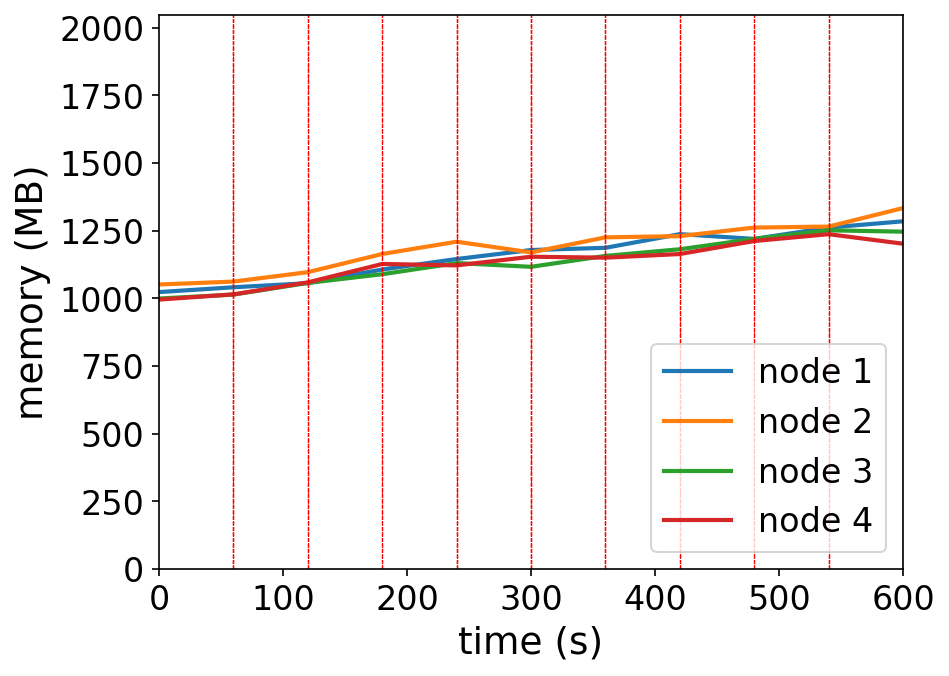

The data file committed next to this chart (first rows):
timestamp, ppgcc-m02_pod_amount, ppgcc-m02_memory, ppgcc-m02_cpu, ppgcc-m03_pod_amount, ppgcc-m03_memory, ppgcc-m03_cpu, ppgcc-m04_pod_amount, ppgcc-m04_memory, ppgcc-m04_cpu, ppgcc-m05_pod_amount, ppgcc-m05_memory, ppgcc-m05_cpu
0, 5, 1047820, 111919241, 5, 1076556, 108969497, 5, 1023428, 117151559, 5, 1019456, 114631556
60, 5, 1066036, 53550353, 5, 1087512, 43209387, 5, 1038344, 55870917, 5, 1039124, 62434996
120, 5, 1081480, 218575294, 5, 1123152, 202402498, 5, 1082432, 238028769, 5, 1084532, 231863998
180, 5, 1133224, 278672030, 5, 1191924, 304576810, 5, 1115432, 242341380, 5, 1154228, 443128632
240, 5, 1172916, 436347411, 5, 1238388, 442341063, 5, 1157540, 310614754, 5, 1148816, 422705901
300, 5, 1206840, 471596939, 5, 1197864, 467374181, 5, 1143436, 460217460, 5, 1181552, 445569780
360, 6, 1215288, 646143566, 5, 1254884, 544983532, 5, 1184752, 618403347, 4, 1177988, 616724559
420, 5, 1267032, 658526061, 6, 1259508, 561136180, 5, 1209832, 727934041, 4, 1191716, 620025789
480, 3, 1248948, 750461623, 5, 1291848, 738059524, 6, 1249036, 802022967, 6, 1240952, 763766403
540, 4, 1291828, 847737707, 4, 1295676, 829938313, 6, 1281392, 734189918, 6, 1266824, 766041001
600, 5, 1315608, 932298301, 6, 1365636, 914421627, 5, 1276376, 931457504, 4, 1230788, 774579647
